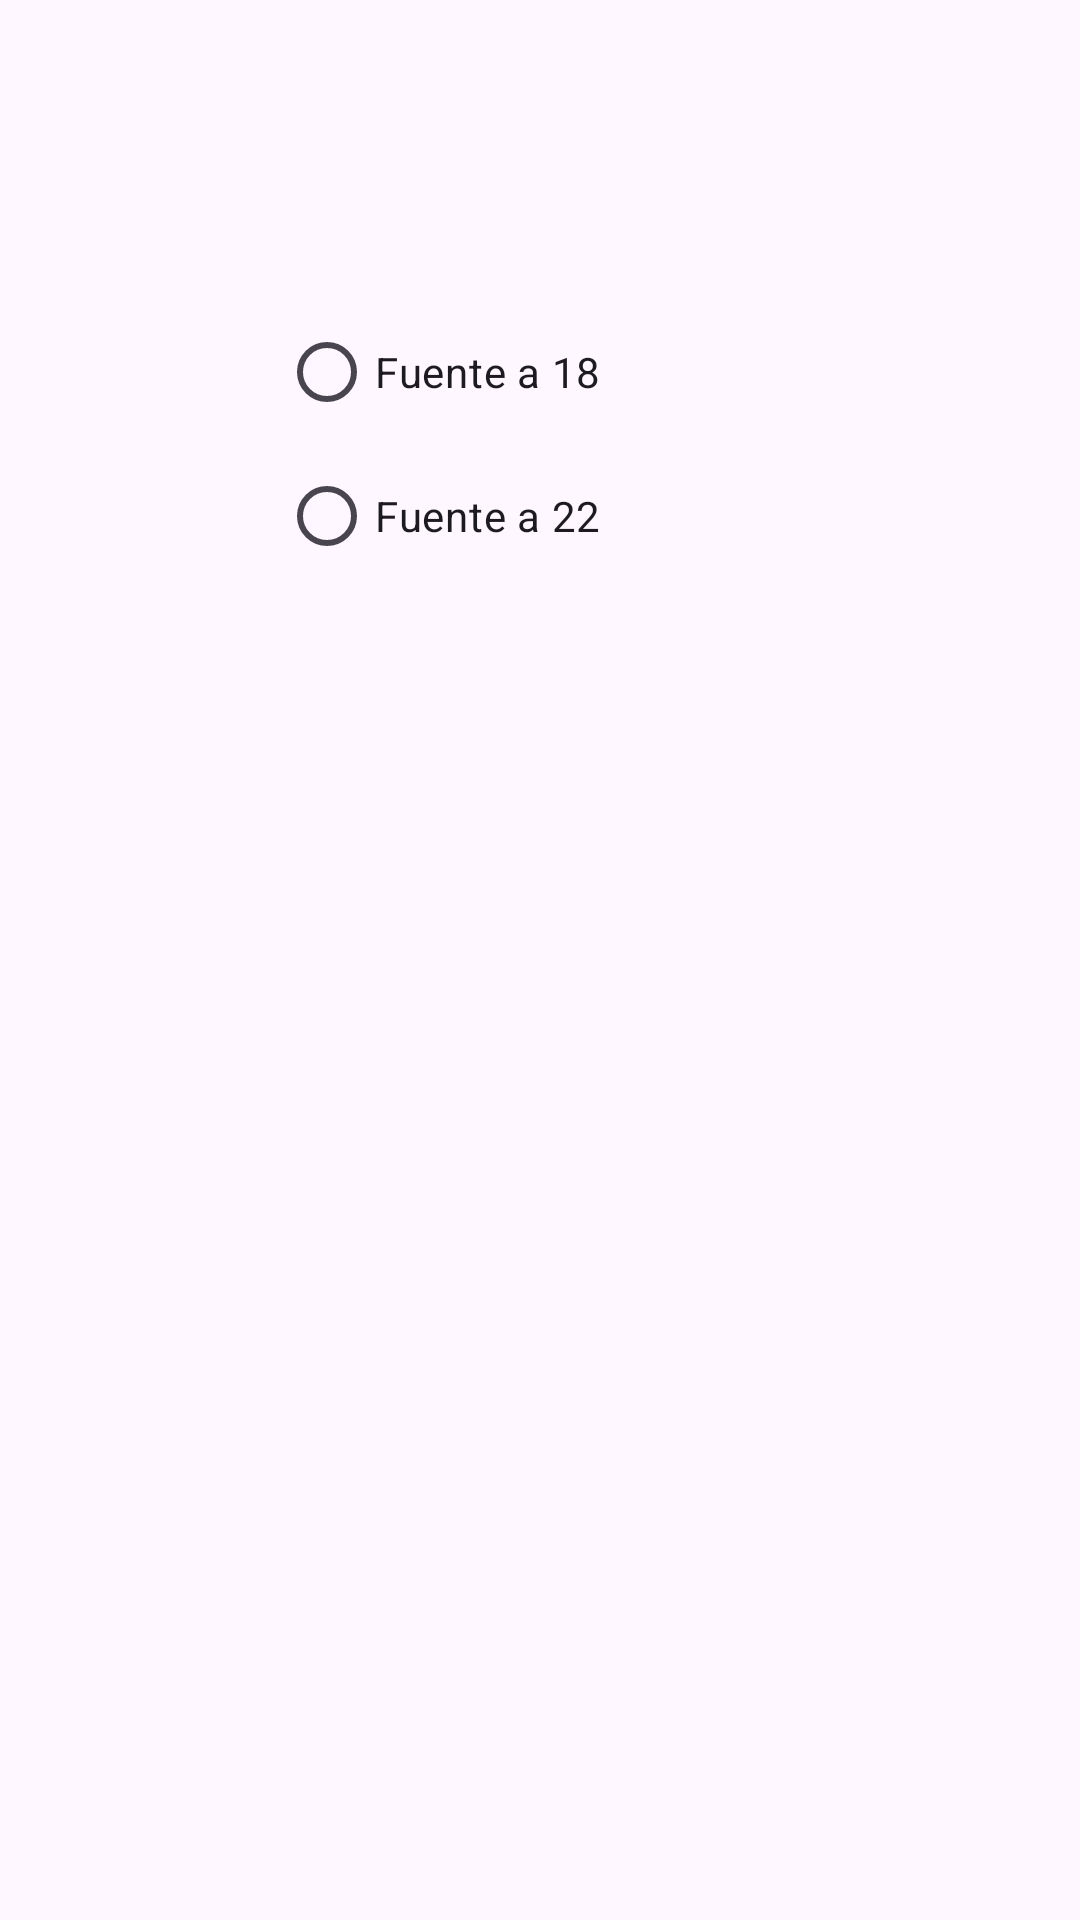

This screen was rendered from an Android layout file. Write that file and the resources it references.
<!-- AndroidManifest.xml: application theme Theme.ExamenDavidPascual -->
<!-- res/layout/fuente.xml -->
<?xml version="1.0" encoding="utf-8"?>
<androidx.constraintlayout.widget.ConstraintLayout xmlns:android="http://schemas.android.com/apk/res/android"
    xmlns:app="http://schemas.android.com/apk/res-auto"
    xmlns:tools="http://schemas.android.com/tools"
    android:layout_width="match_parent"
    android:layout_height="match_parent">

    <RadioGroup
        android:id="@+id/fuentes"
        android:layout_width="wrap_content"
        android:layout_height="wrap_content"
        android:layout_marginStart="116dp"
        android:layout_marginTop="100dp"
        android:layout_marginEnd="183dp"
        app:layout_constraintEnd_toEndOf="parent"
        app:layout_constraintStart_toStartOf="parent"
        app:layout_constraintTop_toTopOf="parent">

        <RadioButton
            android:id="@+id/fuente1"
            android:layout_width="match_parent"
            android:layout_height="wrap_content"
            android:text="@string/fuente_a_18" />

        <RadioButton
            android:id="@+id/fuente2"
            android:layout_width="match_parent"
            android:layout_height="wrap_content"
            android:text="@string/fuente_a_22" />
    </RadioGroup>
</androidx.constraintlayout.widget.ConstraintLayout>
<!-- resources referenced by this layout -->
<resources>
  <string name="fuente_a_18">Fuente a 18</string>
  <string name="fuente_a_22">Fuente a 22</string>
  <style name="Theme.ExamenDavidPascual" parent="Base.Theme.ExamenDavidPascual" />
  <style name="Base.Theme.ExamenDavidPascual" parent="Theme.Material3.DayNight.NoActionBar">
          
          
      </style>
</resources>
